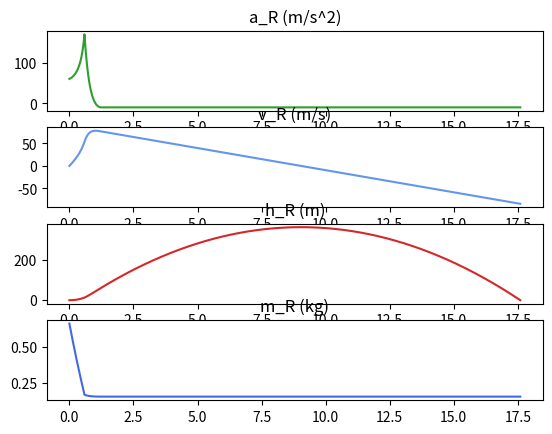

Here is the Python script that generated this plot:
"""
calc2_v1.0.1.py 
(c) 2022 Janik-ux
licensed under MIT license

This program simulates the two dimensional flight of a waterrocket.
"""

import math
import matplotlib.pyplot as plt

rho_W = 997  # kg/m^3
V_T   = 0.0015 # m^3   1.5l = 1.5dm³ /1000 = 0.0015m³ Eine Flasche
m_W_s = 0.5  # kg  Zu einem Drittel gefüllt
V_W_s = m_W_s / rho_W # m^3 = kg/kg/m^3
R     = 8.3145   # J/(mol*K) Reynoldzahl
M     = 0.028949 # kg/mol Molmasse Luft
T     = 293.15   # K entspricht 20°C
p_A   = 1*10**5 # Außendruck
p_P   = 12*10**5 # Pumpendruck, den man aufpumpt
p_0   = p_A+p_P # Pa Gesamtdruck, also Luftpumpenablesung plus 1
m_L_s = (V_T - V_W_s)*((p_0*M)/(R*T)) # kg
d_D   = 5      # mm Düsendurchmesser
A_D   = 1/4*math.pi*(d_D/1000)**2  # m^2 = 1/4*pi*(mm/1000=m^2)
g     = 9.81

m_Struktur = 0.15 # kg Masse der leeren Flasche
m_Nutz     = 0 # Masse der Nutzlast
m_R_s      = m_Struktur+m_Nutz+m_L_s+m_W_s # Flasche + Nutzlast + Wasser + Luft
dt         = 0.0001 # sec
max_t      = 20 # wie lange soll simuliert werden
debug      = False

v_str_list = []
t_list     = []
V_W_list   = []
p_L_list   = []
m_L_list   = []
h_R_list   = []
v_R_list   = []
a_R_list   = []
m_R_list   = []

# variable Werte:
h_R = 0 # m Höhe der Rakete 0 Meter
v_R = 0 # m/s Geschwindigkeit der Rakete
m_R = m_R_s # Masse Rakete
V_W = V_W_s # Volumen Wasser
m_L = m_L_s # Masse Luft
t   = 0
while t < max_t and h_R>=0: # and float(h_R) > -0.5
    rho_L = (m_L)/(V_T-V_W)
    p_L = round((rho_L*R*T)/M, 10) # round because of the division problem of a computer (1.00000000001)

    if p_L < p_A:
        print(f"p_L < p_A ({p_L})")
        print(f"Druckausgleich nach {t} Sekunden.")

        p_L = p_A # sure not right, but otherwise it would produce complex numbers in v_str
        rho_L = (p_L*M)/(R*T) # all values match them outside the rocket
        m_L = rho_L*V_T # V_W has to be 0, so V_T-V_W = V_T


    # wässrige Antriebsphase
    if V_W>0:
        v_str = (2*(p_L-p_A)/rho_W)**0.5 # siehe Gl.2@formulas_v2.0.md
        # m^3 = m/s * m^2 * s
        dV_W = (v_str*A_D*dt) # Volumenabfluss des Wassers
        # m/s = m^3*kg/m^3*m/s/kg
        dv_R = ((dV_W*rho_W*v_str)/m_R) - g*dt # Geschwindigkeitszuwachs
        
        V_W -= dV_W
        if V_W < 0:
            dV_W += V_W # dV_W muss auf null kommen, sonst wird zu viel masse abgezogen
            print(f"V_W < 0! ({V_W})")
            print(f"Wasser leer nach {t} Sekunden")
            V_W = 0 # kann nicht kleiner als null werden
        m_R -= dV_W*rho_W

    # luftdruckantrieb -> Machzahl beachten = andere Formel!
    else:
        v_str = (2*(p_L-p_A)/rho_L)**0.5
        if 2*(p_L-p_A)/rho_L < 0:
            print(f"p_L: {p_L}, p_A: {p_A}, rho_L: {rho_L}")
        # kg = m/s*m^2*s*kg/m^3
        dm_L = (v_str*A_D*dt*rho_L)
        # m/s = m^3*kg/m^3*m/s/kg
        dv_R = ((dm_L*v_str)/m_R) - g*dt # Geschwindigkeitszuwachs

        m_L -= dm_L
        m_R -= dm_L
    
    v_R += dv_R
    h_R += v_R*dt

    t += dt

    # debug
    if debug:
        print(f"V_W: {V_W}")
        print(f"m_L: {m_L}")
        print(f"v_str: {v_str}")
        print(f"dV: {(v_str*A_D*dt)}")
        print(f"rho_L: {rho_L}")
        print(f"p_L: {p_L}")

    # to plot
    v_str_list.append(v_str)
    t_list.append(t)
    V_W_list.append(V_W)
    p_L_list.append(p_L)
    m_L_list.append(m_L)
    v_R_list.append(v_R)
    a_R_list.append(dv_R/dt) # m/s/dt(s)/dt(s)=m/s/s=m/s^2
    h_R_list.append(h_R)
    m_R_list.append(m_R)


print(f"Total Iterations: {round(t/dt, 0)}")
# print(p_L_list)

# äußere Werte
fig, axs = plt.subplots(4)
axs[0].plot(t_list, a_R_list, "tab:green")
axs[0].set_title("a_R (m/s^2)")
axs[1].plot(t_list, v_R_list, "cornflowerblue")
axs[1].set_title("v_R (m/s)")
axs[2].plot(t_list, h_R_list, "tab:red")
axs[2].set_title("h_R (m)")
axs[3].plot(t_list, m_R_list, "royalblue")
axs[3].set_title("m_R (kg)")
plt.show()

# innere Werte
# fig, axs = plt.subplots(4)
# axs[0].plot(t_list, v_str_list, "tab:green")
# axs[0].set_title("v_str(m/s)")
# axs[1].plot(t_list, V_W_list, "cornflowerblue")
# axs[1].set_title("V_W(m^3)")
# axs[2].plot(t_list, p_L_list, "tab:red")
# axs[2].set_title("p_L(P)")
# axs[3].plot(t_list, m_L_list, "royalblue")
# axs[3].set_title("m_L(kg)")
# plt.show()
